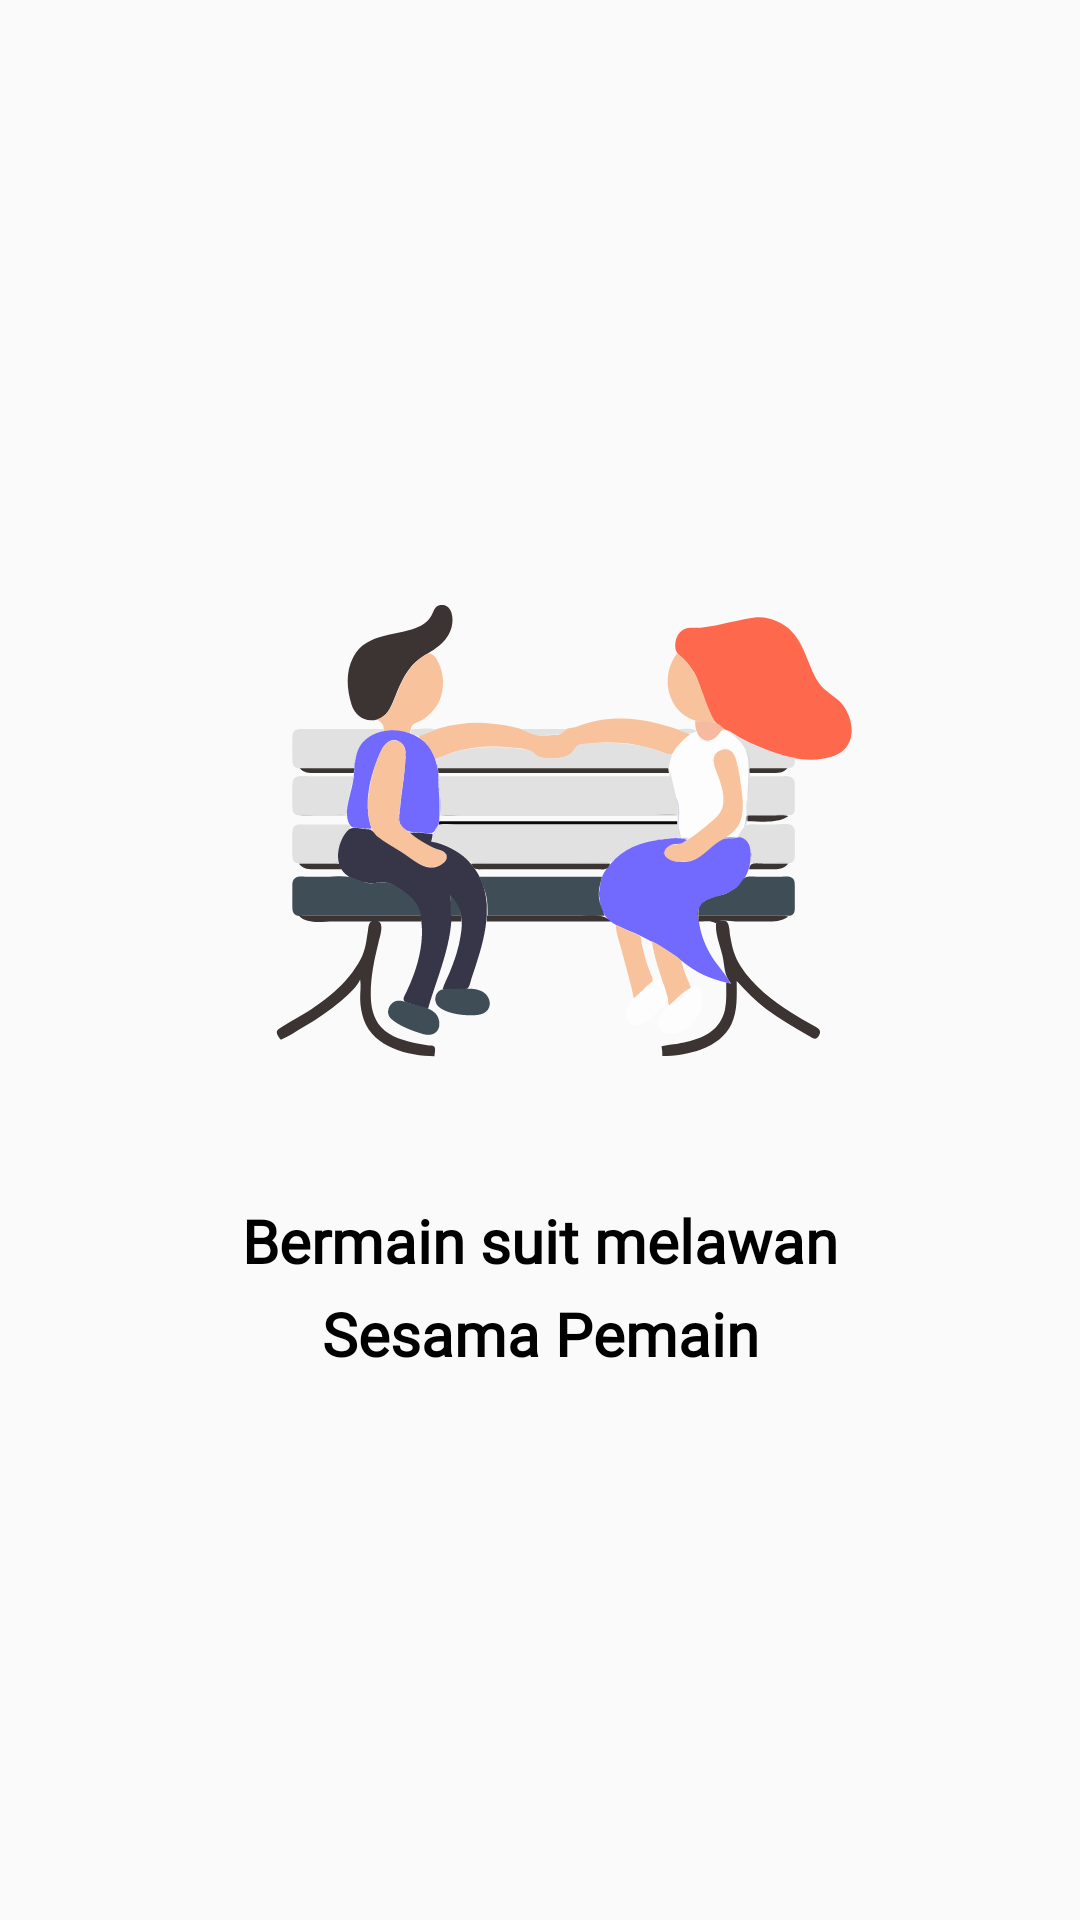

Reconstruct the res/layout file that produces this screen, plus the resources it refers to.
<!-- AndroidManifest.xml: application theme Theme.Chapter5Chalange -->
<!-- res/layout/fragment_page1.xml -->
<?xml version="1.0" encoding="utf-8"?>
<LinearLayout xmlns:android="http://schemas.android.com/apk/res/android"
    xmlns:tools="http://schemas.android.com/tools"
    android:layout_width="match_parent"
    android:layout_height="match_parent"
    android:orientation="vertical"
    tools:context=".ui.fragment1.Page1Fragment">


    <ImageView
        android:id="@+id/img_image1"
        android:layout_width="192dp"
        android:layout_height="214dp"
        android:layout_gravity="center"
        android:layout_marginStart="8dp"
        android:layout_marginTop="170dp"
        android:layout_marginBottom="16dp"
        android:contentDescription="@string/img_page1"
        android:src="@drawable/landing_page1" />

    <TextView
        android:layout_width="match_parent"
        android:layout_height="wrap_content"
        android:layout_marginBottom="4dp"
        android:fontFamily="@font/itim"
        android:gravity="center"
        android:text="@string/page1_desc1"
        android:textColor="@color/black"
        android:textSize="20sp"
        android:textStyle="bold" />

    <TextView
        android:layout_width="match_parent"
        android:layout_height="wrap_content"
        android:fontFamily="@font/itim"
        android:gravity="center"
        android:text="@string/page1_desc2"
        android:textColor="@color/black"
        android:textSize="20sp"
        android:textStyle="bold" />


</LinearLayout>
<!-- resources referenced by this layout -->
<resources>
  <color name="black">#FF000000</color>
  <!-- drawable landing_page1: vector/xml drawable (drawable, 57197 chars, omitted) -->
  <string name="img_page1">img_page1</string>
  <string name="page1_desc1">Bermain suit melawan</string>
  <string name="page1_desc2">Sesama Pemain</string>
  <style name="Theme.Chapter5Chalange" parent="Theme.MaterialComponents.DayNight.NoActionBar.Bridge">
          
          <item name="colorPrimary">@color/purple_500</item>
          <item name="colorPrimaryVariant">@color/purple_700</item>
          <item name="colorOnPrimary">@color/white</item>
          
          <item name="colorSecondary">@color/teal_200</item>
          <item name="colorSecondaryVariant">@color/teal_700</item>
          <item name="colorOnSecondary">@color/black</item>
          
          <item name="android:statusBarColor">?attr/colorPrimaryVariant</item>
          
      </style>
  <color name="purple_500">#FF6200EE</color>
  <color name="purple_700">#FF3700B3</color>
  <color name="white">#FFFFFFFF</color>
  <color name="teal_200">#FF03DAC5</color>
  <color name="teal_700">#FF018786</color>
</resources>
